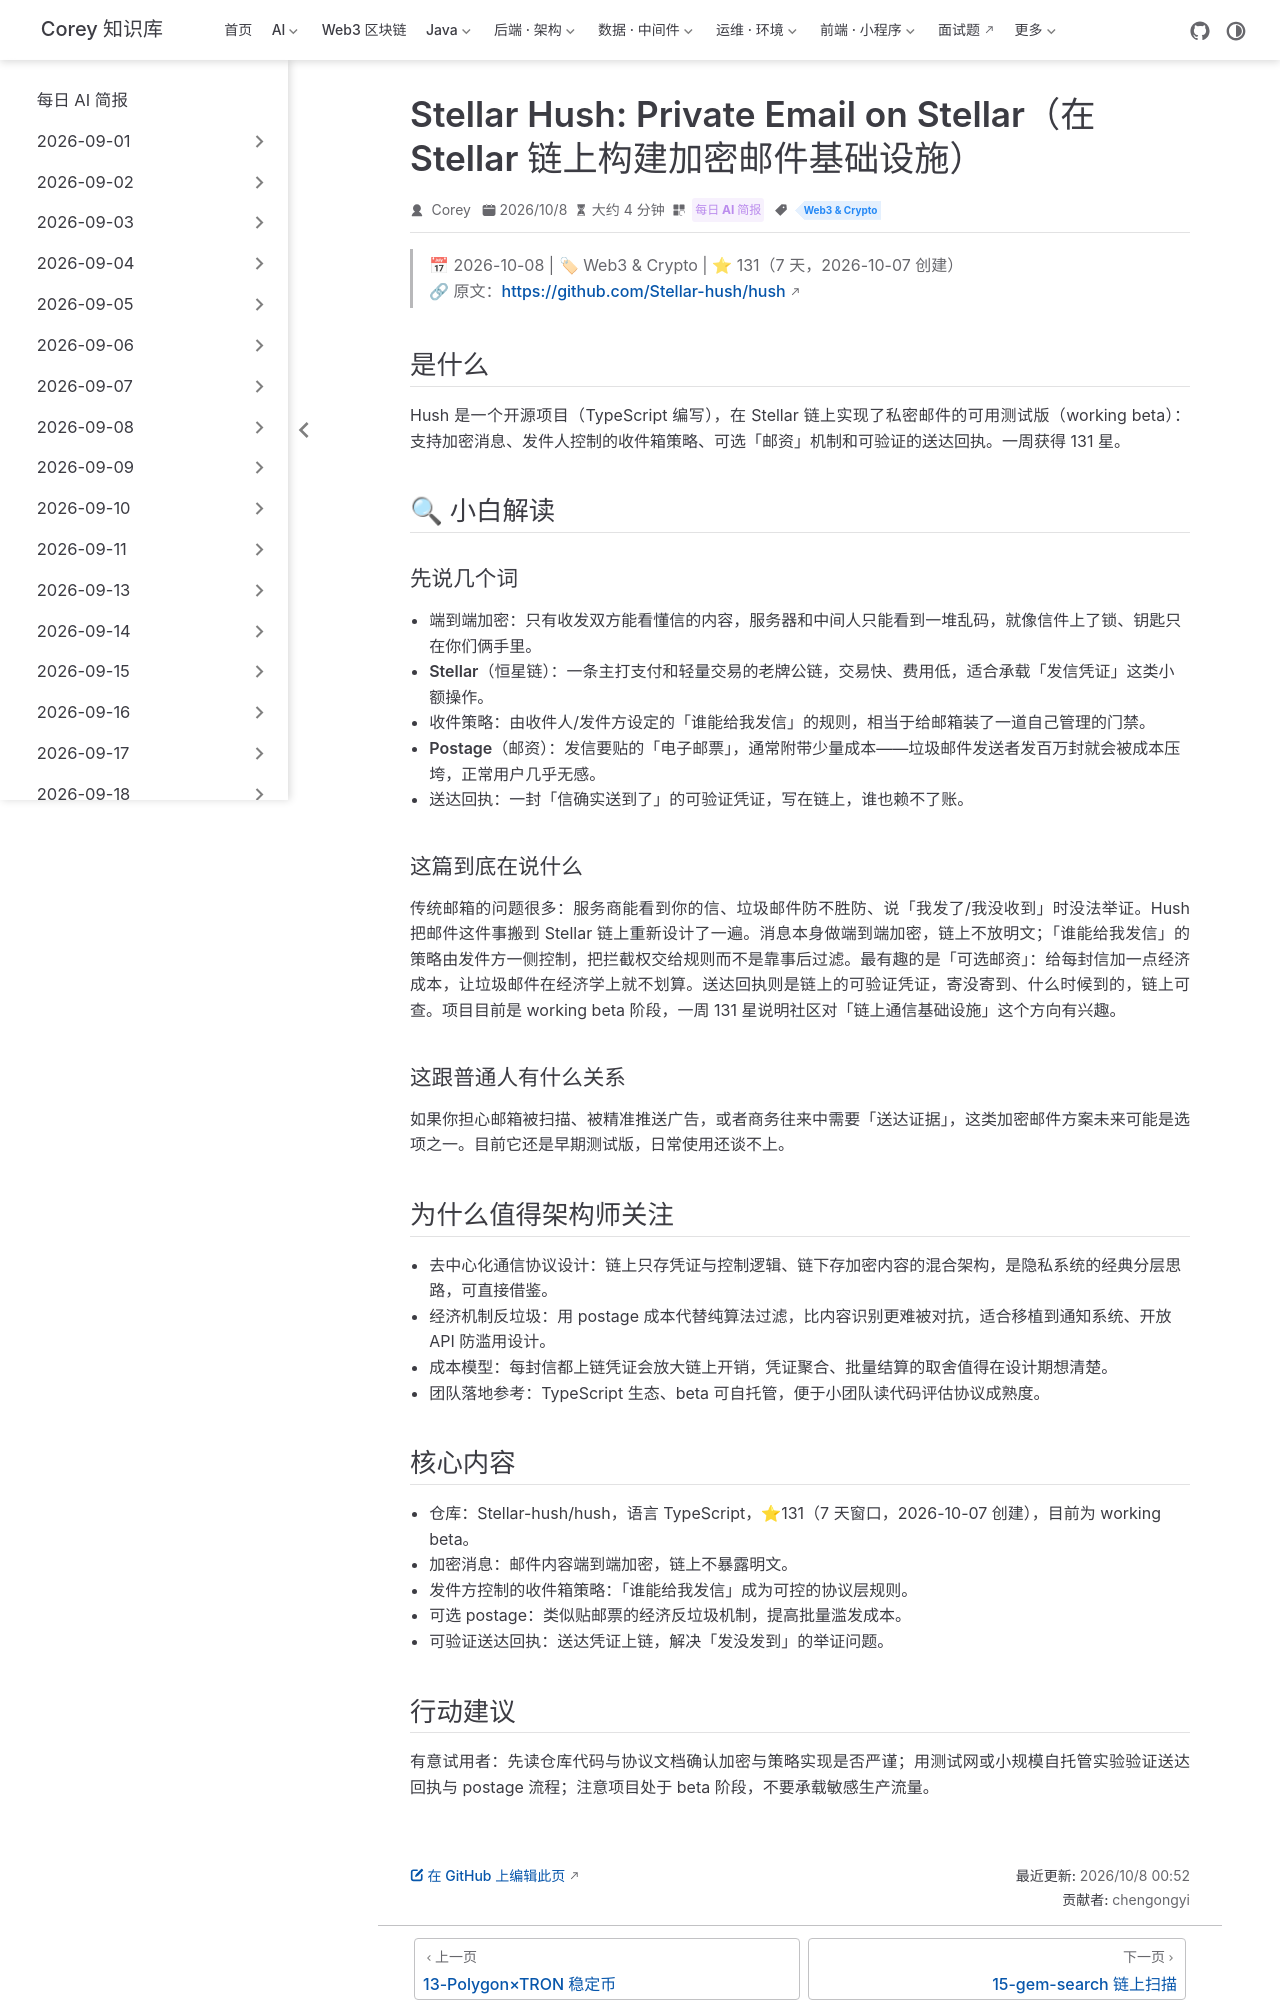

repository: code-corey/code-corey.github.io · page: News/2026-10-08/14-stellar-hush-private-email.html · generator: jekyll

---
title: "Stellar Hush: Private Email on Stellar（在 Stellar 链上构建加密邮件基础设施）"
shortTitle: "Stellar 链上加密邮件"
sidebarGroup: "2026-10-08"
order: 14
date: 2026-10-08
category:
  - "每日 AI 简报"
tag:
  - "Web3 & Crypto"
description: "开源项目 Hush 在 Stellar 上实现私密邮件：端到端加密、发件方控制的收件策略、可选邮资与可验证送达回执，一周 131 星。"
---

# Stellar Hush: Private Email on Stellar（在 Stellar 链上构建加密邮件基础设施）

> 📅 2026-10-08 | 🏷 Web3 & Crypto | ⭐ 131（7 天，2026-10-07 创建）
> 🔗 原文：https://github.com/Stellar-hush/hush

## 是什么

Hush 是一个开源项目（TypeScript 编写），在 Stellar 链上实现了私密邮件的可用测试版（working beta）：支持加密消息、发件人控制的收件箱策略、可选「邮资」机制和可验证的送达回执。一周获得 131 星。

## 🔍 小白解读

### 先说几个词

- **端到端加密**：只有收发双方能看懂信的内容，服务器和中间人只能看到一堆乱码，就像信件上了锁、钥匙只在你们俩手里。
- **Stellar（恒星链）**：一条主打支付和轻量交易的老牌公链，交易快、费用低，适合承载「发信凭证」这类小额操作。
- **收件策略**：由收件人/发件方设定的「谁能给我发信」的规则，相当于给邮箱装了一道自己管理的门禁。
- **Postage（邮资）**：发信要贴的「电子邮票」，通常附带少量成本——垃圾邮件发送者发百万封就会被成本压垮，正常用户几乎无感。
- **送达回执**：一封「信确实送到了」的可验证凭证，写在链上，谁也赖不了账。

### 这篇到底在说什么

传统邮箱的问题很多：服务商能看到你的信、垃圾邮件防不胜防、说「我发了/我没收到」时没法举证。Hush 把邮件这件事搬到 Stellar 链上重新设计了一遍。消息本身做端到端加密，链上不放明文；「谁能给我发信」的策略由发件方一侧控制，把拦截权交给规则而不是靠事后过滤。最有趣的是「可选邮资」：给每封信加一点经济成本，让垃圾邮件在经济学上就不划算。送达回执则是链上的可验证凭证，寄没寄到、什么时候到的，链上可查。项目目前是 working beta 阶段，一周 131 星说明社区对「链上通信基础设施」这个方向有兴趣。

### 这跟普通人有什么关系

如果你担心邮箱被扫描、被精准推送广告，或者商务往来中需要「送达证据」，这类加密邮件方案未来可能是选项之一。目前它还是早期测试版，日常使用还谈不上。

## 为什么值得架构师关注

- **去中心化通信协议设计**：链上只存凭证与控制逻辑、链下存加密内容的混合架构，是隐私系统的经典分层思路，可直接借鉴。
- **经济机制反垃圾**：用 postage 成本代替纯算法过滤，比内容识别更难被对抗，适合移植到通知系统、开放 API 防滥用设计。
- **成本模型**：每封信都上链凭证会放大链上开销，凭证聚合、批量结算的取舍值得在设计期想清楚。
- **团队落地参考**：TypeScript 生态、beta 可自托管，便于小团队读代码评估协议成熟度。

## 核心内容

- 仓库：Stellar-hush/hush，语言 TypeScript，⭐131（7 天窗口，2026-10-07 创建），目前为 working beta。
- 加密消息：邮件内容端到端加密，链上不暴露明文。
- 发件方控制的收件箱策略：「谁能给我发信」成为可控的协议层规则。
- 可选 postage：类似贴邮票的经济反垃圾机制，提高批量滥发成本。
- 可验证送达回执：送达凭证上链，解决「发没发到」的举证问题。
